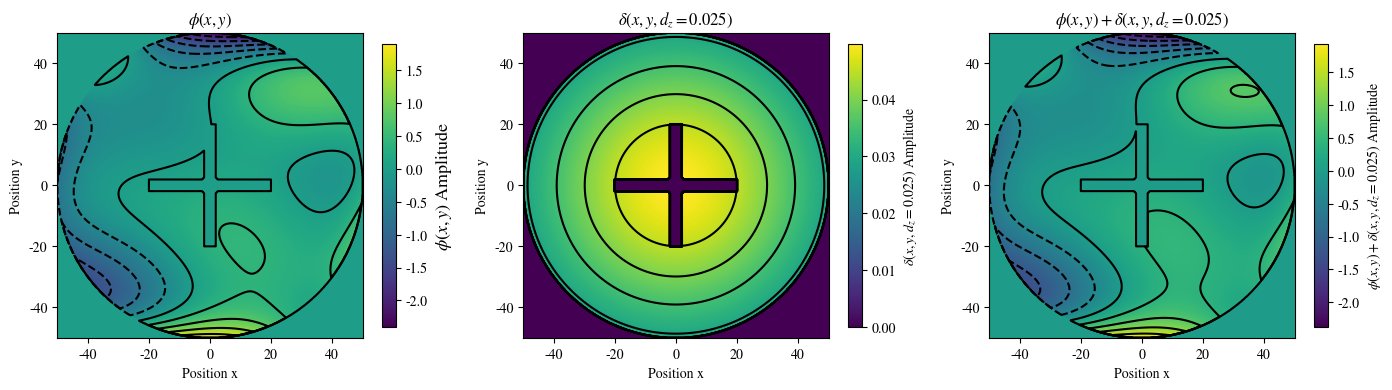
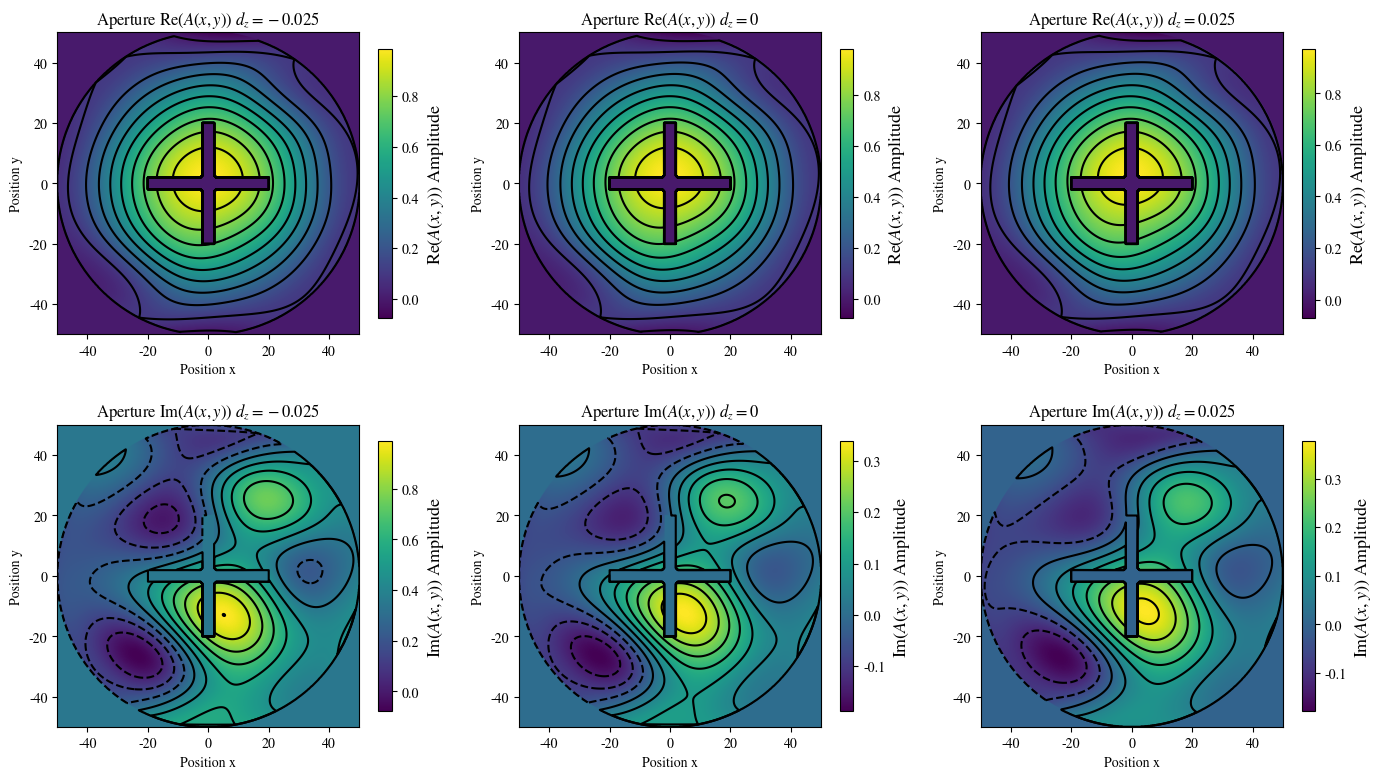
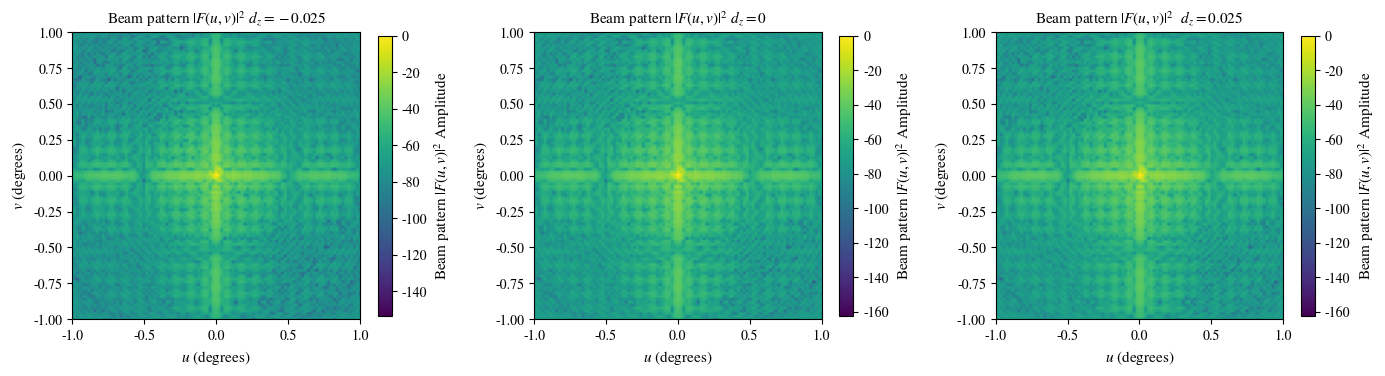

These charts were generated, in order, by the following Python code:
import numpy as np
import matplotlib.pyplot as plt
from math import factorial as f
from scipy.constants import c as light_speed

import matplotlib
matplotlib.rcParams['mathtext.fontset'] = 'stix'
matplotlib.rcParams['font.family'] = 'STIXGeneral'

# Aperture function for the Effelsber telescope


def illum(x, y, c_db=-20):
    """
    Illumination function, sometimes called amplitude. Represents the
    distribution of light in the primary reflector.

    Parameters
    ----------
    x : ndarray
        Grid value for the x variable, same as the contour plot.
    y : ndarray
        Grid value for the x variable, same as the contour plot.

    Returns
    -------
    illumination : ndarray
    """
    pr = 50  # Primary reflector radius
    #c_db = -20  # [dB] Constant for quadratic model illumination
    n = 2  # Order quadratic model illumination

    c = 10 ** (c_db / 20.)
    r = np.sqrt(x ** 2 + y ** 2)
    illumination = c + (1 - c) * (1. - (r / pr) ** 2) ** n
    return illumination


def antenna_shape(x, y):
    """
    Truncation in the aperture function, given by the hole generated for the
    secondary reflector and the supporting structure.

    Parameters
    ----------
    x : ndarray
        Grid value for the x variable, same as the contour plot.
    y : ndarray
        Grid value for the x variable, same as the contour plot.

    Returns
    -------
    ant_model : ndarray
    """

    pr = 50  # Primary reflector radius
    sr = 3.25  # secondary reflector radius
    L = 20  # length support structure
    a = 2  # thickness support structure

    ant_model = np.zeros(x.shape)  # or y.shape same
    ant_model[(x ** 2 + y ** 2 < pr ** 2) & (x ** 2 + y ** 2 > sr ** 2)] = 1
    ant_model[(-L < x) & (x < L) & (-a < y) & (y < a)] = 0
    ant_model[(-L < y) & (y < L) & (-a < x) & (x < a)] = 0
    return ant_model


def delta(x, y, d_z):
    """
    Delta or phase change due to defocus function. Given by geometry of
    thetelescope and defocus parameter. This function is specific for each
    telescope (Check this function in the future!).

    Parameters
    ----------
    x : ndarray
        Grid value for the x variable, same as the contour plot.
    y : ndarray
        Grid value for the x variable, same as the contour plot.
    d_z : float
        Distance between the secondary and primary refelctor.
    Returns
    -------
    delta : ndarray
    """

    # Gregorian (Effelsberg)
    f1 = 30  # m
    # f2 = 385  # m
    # s = - 32  # Distance between primary and secondary reflector (check!)
    # (negative for convention)

    # F = f1 * f2 / (f1 - f2 - s)  # Total focus Gregorian telescope
    F = 387.66  # m
    r = np.sqrt(x ** 2 + y ** 2)  # polar coord. radius
    a = r / (2 * f1)
    b = r / (2 * F)
    delta = d_z * ((1 - a ** 2) / (1 + a ** 2) + (1 - b ** 2) / (1 + b ** 2))
    return delta


def U(l, n, theta, rho):
    """
    Zernike polynomial generator. l, n are intergers, n >= 0 and n - |l| even.
    Expansion of a complete set of orthonormal polynomials in a unitary circle,
    for the aberration function.
    The n value determines the total amount of polynomials 0.5(n+1)(n+2).

    Parameters
    ----------
    l : int
        Can be positive or negative, relative to angle component.
    n : int
        It is n >= 0. Relative to radial component.
    theta : ndarray
        Values for the angular component. theta = np.arctan(y / x).
    rho : ndarray
        Values for the radial component. rho = np.sqrt(x ** 2 + y ** 2).

    Returns
    -------
    U : ndarray
        Zernile polynomail already evaluated.
    """

    m = abs(l)
    a = int((n + m) / 2)
    b = int((n - m) / 2)

    R = sum(
    (-1) ** s * f(n - s) * rho ** (n - 2 * s) / (f(s) * f(a - s) * f(b - s))
    for s in range(0, b + 1)
    )

    if l < 0:
        U = R * np.sin(m * theta)
    else:
        U = R * np.cos(m * theta)

    return U


def phi(theta, rho, params, n=6):
    """
    Generates a series of Zernike polynomials, the aberration function.

    Parameters
    ----------
    theta : ndarray
        Values for the angular component. theta = np.arctan(y / x).
    rho : ndarray
        Values for the radial component. rho = np.sqrt(x ** 2 + y ** 2).
    params : ndarray
        Constants organized by the ln list, which gives the possible values.
    n : int
        It is n >= 0. Determines the size of the polynomial, see ln.
    Returns
    -------
    polyU : ndarray
        Zernile polynomail already evaluated and multiplied by its parameter
        or constant.
    """
    # List which contains the allowed values for the U function.
    ln = [(j, i) for i in range(0, n + 1) for j in range(-i, i + 1, 2)]
    L = np.array(ln)[:, 0]
    N = np.array(ln)[:, 1]

    phi = sum(
        params[i] * U(L[i], N[i], theta, rho)
        for i in range(params.size)
        )

    return phi


def angular_spectrum(x, y, apert, params, d_z):
    """
    Angular spectrum function or aperture function FFT.

    Parameters
    ----------
    x : ndarray
        Values for variable x in 1-dimension.
    y : ndarray
        Values for variable x in 1-dimension.
    apert : callable
        Aperture function to be transformed such as apert(x_grid, y_grid), not
        more.
        inputs that this.
    Returns
    -------
    x_grid : ndarray
        Grid value for the x variable, same as the contour plot.
    y_grid : ndarray
        Grid value for the x variable, same as the contour plot.
    u_grid : ndarray
        Discrete Fourier Transform sample frequencies respect to the x input.
    v_grid : ndarray
        Discrete Fourier Transform sample frequencies respect to the y input.
    F_shift : ndarray
        Compute the two-dimensional discrete Fourier Transform and then shift
        the zero-frequency component to the center of the spectrum.
    """

    dx = x[1] - x[0]
    dy = y[1] - y[0]

    # Grid values for mesh plot
    x_grid, y_grid = np.meshgrid(x, y)

    # Normalization
    Nx = len(x)
    Ny = len(y)

    aperture = apert(x_grid, y_grid, params, d_z)

    # FFT plus normalization
    F = np.fft.fft2(aperture, norm='ortho') * 4 / np.sqrt(Nx * Ny)
    F_shift = np.fft.fftshift(F)

    u, v = np.meshgrid(np.fft.fftfreq(x.size, dx), np.fft.fftfreq(y.size, dy))
    u_grid, v_grid = np.fft.fftshift(u), np.fft.fftshift(v)

    return u_grid, v_grid, F_shift


def cart2pol(x, y):
    rho = np.sqrt(x ** 2 + y ** 2)  # radius normalization
    theta = np.arctan2(y, x)
    return (rho, theta)


def aperture(x, y, params, d_z, n=5):
    r, t = cart2pol(x_grid, y_grid)
    r_norm = r / 50

    _phi = phi(t, r_norm, params, n)
    _delta = delta(x_grid, y_grid, d_z)
    _shape = antenna_shape(x_grid, y_grid)
    _illum = illum(x_grid, y_grid, c_db=-20)

    A = _shape * _illum * np.exp((_phi + _delta) * 1j)  # complex correction

    return A


def wavevector_to_degree(x, lam):
    # Converst angel, radians to degrees
    return np.degrees(x * lam)


# Test Zernike polynomials function
if False:
    # Generating data to plot
    box_size = 50
    y_data = np.linspace(-box_size, box_size, 2 ** 10)
    x_data = np.linspace(-box_size, box_size, 2 ** 10)
    x_grid, y_grid = np.meshgrid(x_data, y_data)

    # Zernike Pyramid
    def circle(x, y, R=box_size):
        circ = np.zeros(x.shape)  # or y.shape
        circ[x ** 2 + y ** 2 <= R ** 2] = 1
        return circ

    circ = circle(x_grid, y_grid)
    r, t = cart2pol(x_grid, y_grid)  # Chaning values for U and phi
    # if not change weird things happen to the plots (inversion at half)

    r_norm = r / 50  # Normalization R(m, n)(r=1) = 1

    n_max = 6  # Max number n for the Zernike polynomials
    ln = [(j, i) for i in range(0, n_max + 1) for j in range(-i, i + 1, 2)]
    L = np.array(ln)[:, 0]
    N = np.array(ln)[:, 1]
    n_plots = len(L)

    fig, axes = plt.subplots(figsize=(14, 7), nrows=4, ncols=7)
    ax = axes.flat
    lev = np.linspace(0, 10, 0.01)

    for i in range(n_plots):
        _U = U(L[i], N[i], t, r_norm) * circ
        im = ax[i].imshow(_U, cmap='viridis', vmin=-1, vmax=1, origin='lower')
        contours = ax[i].contour(_U, 3, colors='black')
        ax[i].set_title('$U^{' + str(L[i]) + '}_{' + str(N[i]) + '}$')
        ax[i].set_aspect('equal')
        ax[i].xaxis.set_major_formatter(plt.NullFormatter())
        ax[i].yaxis.set_major_formatter(plt.NullFormatter())
        ax[i].xaxis.set_ticks_position('none')
        ax[i].yaxis.set_ticks_position('none')

    plt.suptitle('Zernike Polynomials $U^m_n$', fontsize=20)
    cb = fig.colorbar(im, ax=axes.ravel().tolist(), shrink=0.8)
    cb.ax.set_ylabel('Normalized amplitude $R^m_n(1)=1$', fontsize=13)

    plt.show()
    plt.close()


# Test Illumination function
if False:

    # Generating data to plot
    box_size = 50
    y_data = np.linspace(-box_size, box_size, 2 ** 10)
    x_data = np.linspace(-box_size, box_size, 2 ** 10)

    x_grid, y_grid = np.meshgrid(x_data, y_data)

    _I = illum(x_grid, y_grid) * antenna_shape(x_grid, y_grid)

    extent = [-box_size, box_size, -box_size, box_size]
    fig, ax = plt.subplots()
    cs = ax.imshow(_I, extent=extent, vmin=0, vmax=1, cmap='viridis', origin='lower')
    contours = ax.contour(x_grid, y_grid, _I, 3)
    cb = fig.colorbar(cs, ax=ax)
    ax.set_ylabel('Position y')
    ax.set_xlabel('Position x')
    ax.set_title('Ilumination function $I(x,y)$')
    cb.ax.set_ylabel('$I(x,y)$ Amplitude', fontsize=13)
    plt.show()

# Test phi and delta functions
if True:

    # Generating data to plot
    box_size = 50
    y_data = np.linspace(-box_size, box_size, 2 ** 10)
    x_data = np.linspace(-box_size, box_size, 2 ** 10)

    x_grid, y_grid = np.meshgrid(x_data, y_data)

    def circle(x, y, R=box_size):
        circ = np.zeros(x.shape)  # or y.shape
        circ[x ** 2 + y ** 2 <= R ** 2] = 1
        return circ

    params_ = np.random.randn(10)  # rand number from 0-1 for 28 coeff.
    params = np.array([0, -2.298295e-1, 4.93943e-1, -1.379757e-1, -1.819459e-1, -9.78374e-2, 6.137946e-1, -1.684147e-1, 1.348733e-1, -2.600830e-1, 3.05227e-2, -1.045454e-1, 2.149645e-2, 6.240493e-2, -9.050347e-2, -5.502480e-1, 2.346242e-1, -3.50973e-1, -1.287273e-2, 3.709351e-1, -2.244371e-1])

    r, t = cart2pol(x_grid, y_grid)
    r_norm = r / 50
    d_z = 25e-3

    _phi = phi(t, r_norm, params=params, n=5) * antenna_shape(x_grid, y_grid)

    _delta = delta(x_grid, y_grid, d_z=d_z) * antenna_shape(x_grid, y_grid)

    _sum = _phi + _delta

    print('# Coefficients: ', len(params))
    print('Coefficients: ', params)
    print('Max _phi: ', _phi.max())
    print('Max _delta: ', _delta.max())
    print('Max _sum: ', _sum.max())

    extent = [-box_size, box_size, -box_size, box_size]
    fig, ax = plt.subplots(ncols=3, figsize=(14, 4))

    im0 = ax[0].imshow(_phi, extent=extent, cmap='viridis', origin='lower')
    contours0 = ax[0].contour(x_grid, y_grid, _phi, 10, colors='black')
    cb0 = fig.colorbar(im0, ax=ax[0], shrink=0.8)
    ax[0].set_ylabel('Position y')
    ax[0].set_xlabel('Position x')
    ax[0].set_title('$\phi(x,y)$')
    cb0.ax.set_ylabel('$\phi(x,y)$ Amplitude', fontsize=13)

    im1 = ax[1].imshow(_delta, extent=extent, cmap='viridis', origin='lower')
    contours1 = ax[1].contour(x_grid, y_grid, _delta, 10, colors='black')
    cb1 = fig.colorbar(im1, ax=ax[1], shrink=0.8)
    ax[1].set_ylabel('Position y')
    ax[1].set_xlabel('Position x')
    ax[1].set_title('$\delta(x,y,d_z =' + str(d_z) + ')$')
    cb1.ax.set_ylabel('$\delta(x,y,d_z =' + str(d_z) + ')$ Amplitude', fontsize=10)

    im2 = ax[2].imshow(_sum, extent=extent, cmap='viridis', origin='lower')
    contours2 = ax[2].contour(x_grid, y_grid, _sum, 10, colors='black')
    cb2 = fig.colorbar(im2, ax=ax[2], shrink=0.8)
    ax[2].set_ylabel('Position y')
    ax[2].set_xlabel('Position x')
    ax[2].set_title('$\phi(x,y)+\delta(x,y,d_z =' + str(d_z) + ')$')
    cb2.ax.set_ylabel('$\phi(x,y)+\delta(x,y,d_z =' + str(d_z) + ')$ Amplitude', fontsize=10)

    fig.set_tight_layout(True)

    # fig.savefig('test_aperture.pdf')
    # os.system('open test_aperture.pdf')


if True:
    # Generating data to plot
    box_size = 50
    y_data = np.linspace(-box_size, box_size, 2 ** 10)
    x_data = np.linspace(-box_size, box_size, 2 ** 10)

    x_grid, y_grid = np.meshgrid(x_data, y_data)

    # Set of example parameters
    params1 = np.zeros(21)
    params1[1] = 1

    params2 = np.random.randn(21)  # rand number from 0-1 for 28 coeff.

    params3 = np.array([0, -2.298295e-1, 4.93943e-1, -1.379757e-1, -1.819459e-1, -9.78374e-2, 6.137946e-1, -1.684147e-1, 1.348733e-1, -2.600830e-1, 3.05227e-2, -1.045454e-1, 2.149645e-2, 6.240493e-2, -9.050347e-2, -5.502480e-1, 2.346242e-1, -3.50973e-1, -1.287273e-2, 3.709351e-1, -2.244371e-1])

    d_z = [-25e-3, 0, 25e-3]

    apert = [aperture(x_grid, y_grid, params3, d_z=d_z[0]), aperture(x_grid, y_grid, params3, d_z=d_z[1]), aperture(x_grid, y_grid, params3, d_z=d_z[2])]

    extent = [-box_size, box_size, -box_size, box_size]

    fig, ax = plt.subplots(ncols=3, nrows=2, figsize=(14, 8))

    im0 = ax[0, 0].imshow(apert[0].real, extent=extent, cmap='viridis', origin='lower')
    contours0 = ax[0, 0].contour(x_grid, y_grid, apert[0].real, 10, colors='black')
    cb0 = fig.colorbar(im0, ax=ax[0, 0], shrink=0.8)
    ax[0, 0].set_ylabel('Position y')
    ax[0, 0].set_xlabel('Position x')
    ax[0, 0].set_title('Aperture $\operatorname{Re}(A(x,y))$ $d_z=' + str(d_z[0]) + '$')
    cb0.ax.set_ylabel('$\operatorname{Re}(A(x,y))$ Amplitude', fontsize=13)

    im1 = ax[0, 1].imshow(apert[1].real, extent=extent, cmap='viridis', origin='lower')
    contours1 = ax[0, 1].contour(x_grid, y_grid, apert[1].real, 10, colors='black')
    cb1 = fig.colorbar(im1, ax=ax[0, 1], shrink=0.8)
    ax[0, 1].set_ylabel('Position y')
    ax[0, 1].set_xlabel('Position x')
    ax[0, 1].set_title('Aperture $\operatorname{Re}(A(x,y))$ $d_z=' + str(d_z[1]) + '$')
    cb1.ax.set_ylabel('$\operatorname{Re}(A(x,y))$ Amplitude', fontsize=13)

    im2 = ax[0, 2].imshow(apert[2].real, extent=extent, cmap='viridis', origin='lower')
    contours2 = ax[0, 2].contour(x_grid, y_grid, apert[2].real, 10, colors='black')
    cb2 = fig.colorbar(im2, ax=ax[0, 2], shrink=0.8)
    ax[0, 2].set_ylabel('Position y')
    ax[0, 2].set_xlabel('Position x')
    ax[0, 2].set_title('Aperture $\operatorname{Re}(A(x,y))$ $d_z=' + str(d_z[2]) + '$')
    cb2.ax.set_ylabel('$\operatorname{Re}(A(x,y))$ Amplitude', fontsize=13)

    im3 = ax[1, 0].imshow(apert[0].imag, extent=extent, cmap='viridis', origin='lower')
    contours3 = ax[1, 0].contour(x_grid, y_grid, apert[0].imag, 10, colors='black')
    cb3 = fig.colorbar(im0, ax=ax[1, 0], shrink=0.8)
    ax[1, 0].set_ylabel('Position y')
    ax[1, 0].set_xlabel('Position x')
    ax[1, 0].set_title('Aperture $\operatorname{Im}(A(x,y))$ $d_z=' + str(d_z[0]) + '$')
    cb3.ax.set_ylabel('$\operatorname{Im}(A(x,y))$ Amplitude', fontsize=13)

    im4 = ax[1, 1].imshow(apert[1].imag, extent=extent, cmap='viridis', origin='lower')
    contours4 = ax[1, 1].contour(x_grid, y_grid, apert[1].imag, 10, colors='black')
    cb4 = fig.colorbar(im4, ax=ax[1, 1], shrink=0.8)
    ax[1, 1].set_ylabel('Position y')
    ax[1, 1].set_xlabel('Position x')
    ax[1, 1].set_title('Aperture $\operatorname{Im}(A(x,y))$ $d_z=' + str(d_z[1]) + '$')
    cb4.ax.set_ylabel('$\operatorname{Im}(A(x,y))$ Amplitude', fontsize=13)

    im5 = ax[1, 2].imshow(apert[2].imag, extent=extent, cmap='viridis', origin='lower')
    contours5 = ax[1, 2].contour(x_grid, y_grid, apert[2].imag, 10, colors='black')
    cb5 = fig.colorbar(im5, ax=ax[1, 2], shrink=0.8)
    ax[1, 2].set_ylabel('Position y')
    ax[1, 2].set_xlabel('Position x')
    ax[1, 2].set_title('Aperture $\operatorname{Im}(A(x,y))$ $d_z=' + str(d_z[2]) + '$')
    cb5.ax.set_ylabel('$\operatorname{Im}(A(x,y))$ Amplitude', fontsize=13)

    fig.set_tight_layout(True)


if True:
        # Generating data to plot
    box_size = 50
    y_data = np.linspace(-box_size, box_size, 2 ** 10)
    x_data = np.linspace(-box_size, box_size, 2 ** 10)

    x_grid, y_grid = np.meshgrid(x_data, y_data)

    # Set of example parameters
    params1 = np.zeros(21)
    params1[1] = 1

    params2 = np.random.randn(21)  # rand number from 0-1 for 28 coeff.

    params3 = np.array([0, -2.298295e-1, 4.93943e-1, -1.379757e-1, -1.819459e-1, -9.78374e-2, 6.137946e-1, -1.684147e-1, 1.348733e-1, -2.600830e-1, 3.05227e-2, -1.045454e-1, 2.149645e-2, 6.240493e-2, -9.050347e-2, -5.502480e-1, 2.346242e-1, -3.50973e-1, -1.287273e-2, 3.709351e-1, -2.244371e-1])

    d_z = [-25e-3, 0, 25e-3]

    u0, v0, apert0 = angular_spectrum(x_data, y_data, aperture, params3, d_z=d_z[0])
    u1, v1, apert1 = angular_spectrum(x_data, y_data, aperture, params3, d_z=d_z[1])
    u2, v2, apert2 = angular_spectrum(x_data, y_data, aperture, params3, d_z=d_z[2])

    frequency = 8.55e9
    wavelength = light_speed / frequency
    print('wavelength', wavelength)

    beam = [np.abs(apert0) ** 2, np.abs(apert1) ** 2, np.abs(apert2) ** 2]
    log_beam = [np.log10(beam[0] / beam[0].max()), np.log10(beam[1] / beam[1].max()), np.log10(beam[2] / beam[2].max())]

    extent0 = [wavevector_to_degree(u0, wavelength).min(), wavevector_to_degree(u0, wavelength).max(), wavevector_to_degree(v0, wavelength).min(), wavevector_to_degree(v0, wavelength).max()]

    extent1 = [wavevector_to_degree(u1, wavelength).min(), wavevector_to_degree(u1, wavelength).max(), wavevector_to_degree(v1, wavelength).min(), wavevector_to_degree(v1, wavelength).max()]

    extent2 = [wavevector_to_degree(u2, wavelength).min(), wavevector_to_degree(u2, wavelength).max(), wavevector_to_degree(v2, wavelength).min(), wavevector_to_degree(v2, wavelength).max()]

    fig, ax = plt.subplots(ncols=3, figsize=(14, 4))

    im0 = ax[0].imshow(10 * log_beam[0], extent=extent0, cmap='viridis', origin='lower')

    cb0 = fig.colorbar(im0, ax=ax[0], shrink=0.8)
    ax[0].set_ylabel('$v$ (degrees)', fontsize=11)
    ax[0].set_xlabel('$u$ (degrees)', fontsize=11)
    ax[0].set_title('Beam pattern $|F(u,v)|^2$ $d_z=' + str(d_z[0]) + '$', fontsize=11)
    cb0.ax.set_ylabel('Beam pattern $|F(u,v)|^2$ Amplitude', fontsize=11)
    ax[0].set_ylim(-1, 1)
    ax[0].set_xlim(-1, 1)

    im1 = ax[1].imshow(10 * log_beam[1], extent=extent1, cmap='viridis', origin='lower')

    cb1 = fig.colorbar(im1, ax=ax[1], shrink=0.8)
    ax[1].set_ylabel('$v$ (degrees)', fontsize=11)
    ax[1].set_xlabel('$u$ (degrees)', fontsize=11)
    ax[1].set_title('Beam pattern $|F(u,v)|^2$ $d_z=' + str(d_z[1]) + '$', fontsize=11)
    cb1.ax.set_ylabel('Beam pattern $|F(u,v)|^2$ Amplitude', fontsize=11)
    ax[1].set_ylim(-1, 1)
    ax[1].set_xlim(-1, 1)

    im2 = ax[2].imshow(10 * log_beam[2], extent=extent2, cmap='viridis', origin='lower')

    cb2 = fig.colorbar(im2, ax=ax[2], shrink=0.8)
    ax[2].set_ylabel('$v$ (degrees)', fontsize=11)
    ax[2].set_xlabel('$u$ (degrees)', fontsize=11)
    ax[2].set_title('Beam pattern $|F(u,v)|^2$  $d_z=' + str(d_z[2]) + '$', fontsize=11)
    cb2.ax.set_ylabel('Beam pattern $|F(u,v)|^2$ Amplitude', fontsize=11)
    ax[2].set_ylim(-1, 1)
    ax[2].set_xlim(-1, 1)

    fig.set_tight_layout(True)


    plt.show()
